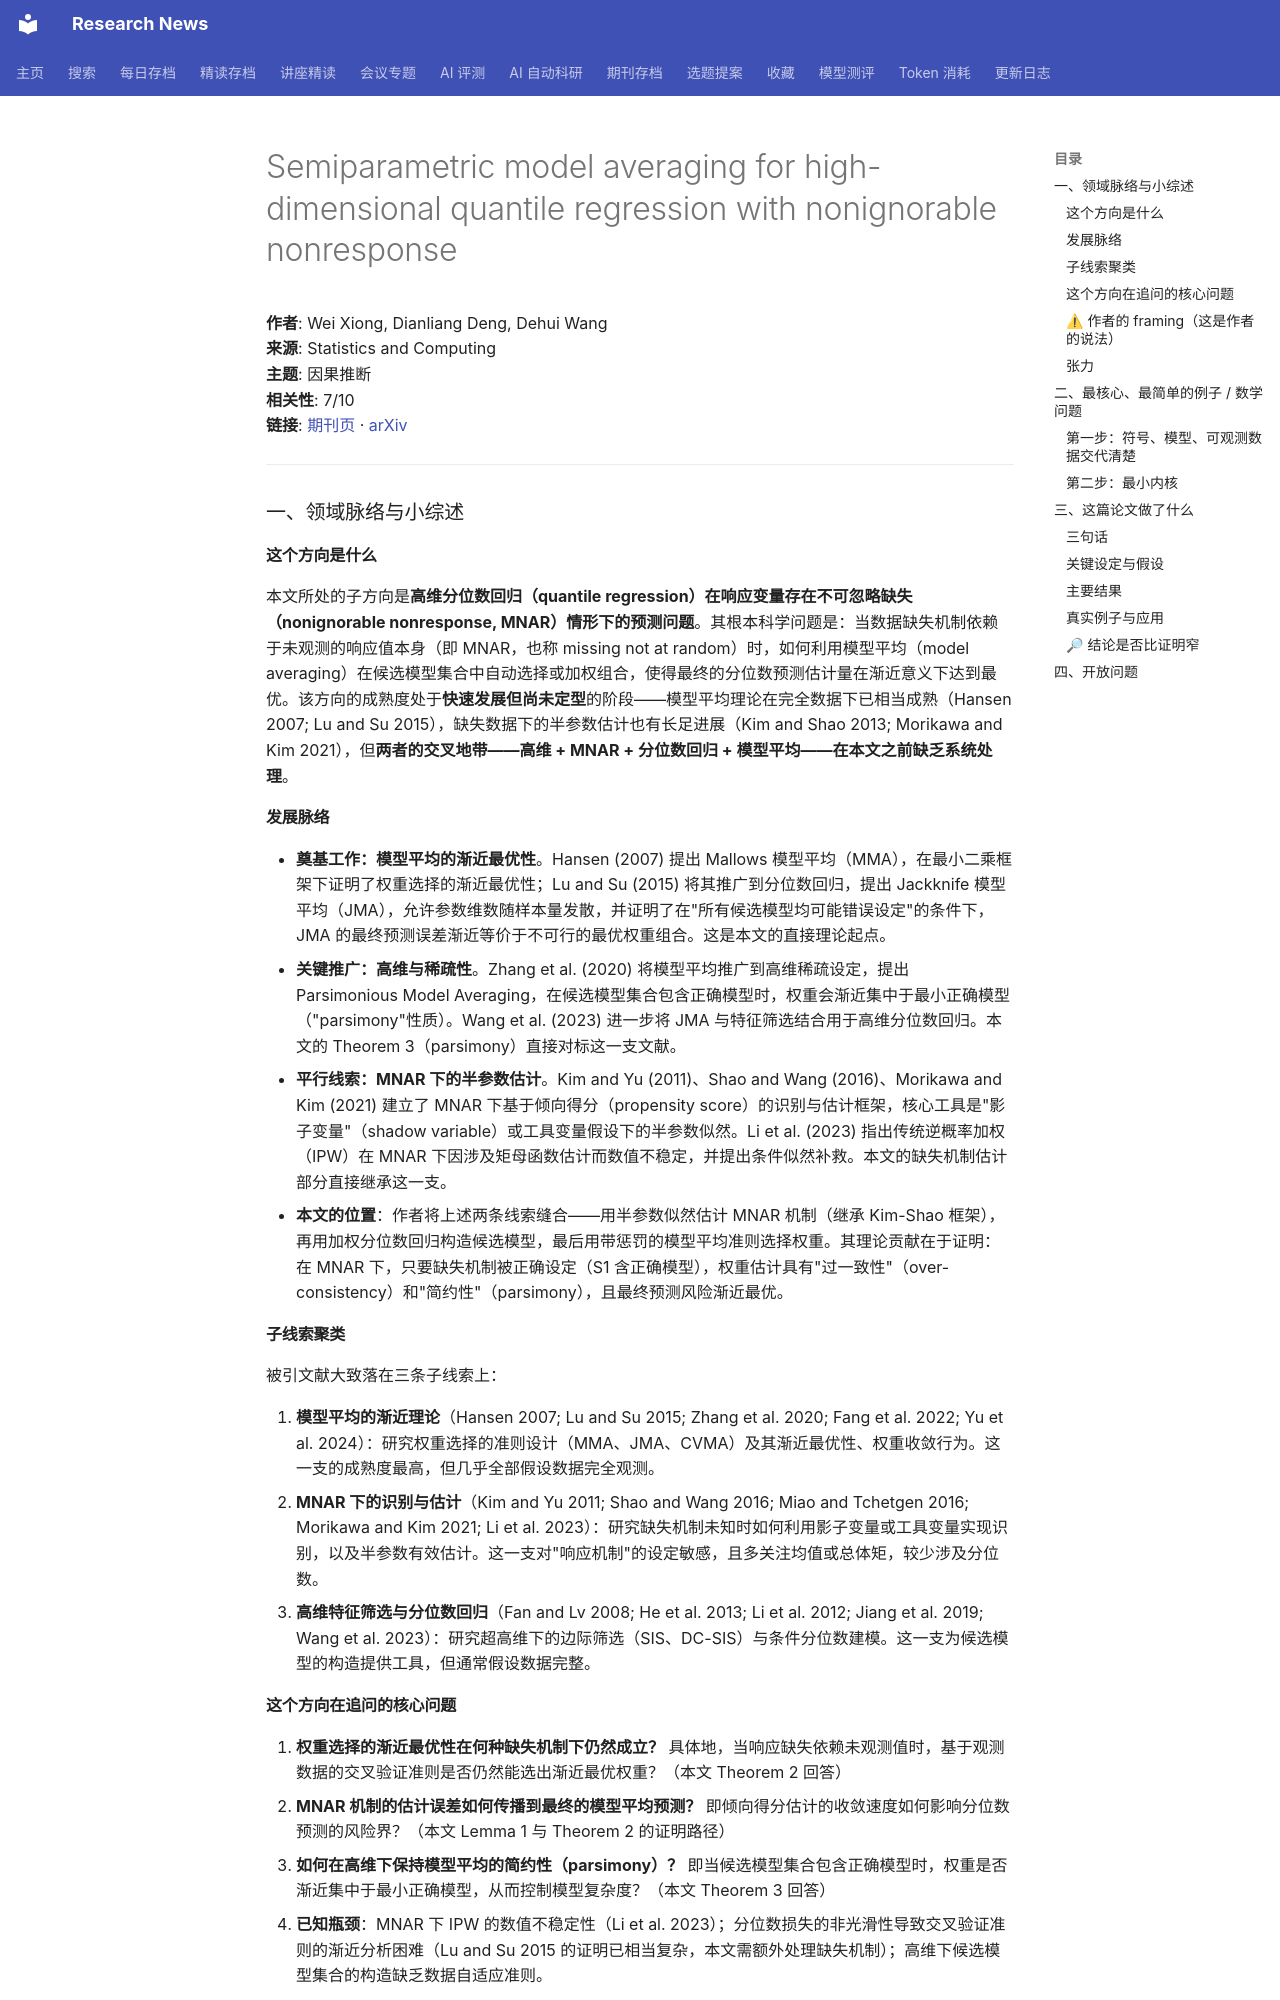

repository: cxy0714/research-news · page: deep_reads/2026-10-13-10.1007_s11222-026-10953-2/index.html · generator: mkdocs

# Semiparametric model averaging for high-dimensional quantile regression with nonignorable nonresponse

**作者**: Wei Xiong, Dianliang Deng, Dehui Wang  
**来源**: Statistics and Computing  
**主题**: 因果推断  
**相关性**: 7/10  
**链接**: [期刊页](https://doi.org/10.1007/s11222-026-10953-2) · [arXiv](https://arxiv.org/abs/2509.00464)

---

### 一、领域脉络与小综述

#### 这个方向是什么

本文所处的子方向是**高维分位数回归（quantile regression）在响应变量存在不可忽略缺失（nonignorable nonresponse, MNAR）情形下的预测问题**。其根本科学问题是：当数据缺失机制依赖于未观测的响应值本身（即 MNAR，也称 missing not at random）时，如何利用模型平均（model averaging）在候选模型集合中自动选择或加权组合，使得最终的分位数预测估计量在渐近意义下达到最优。该方向的成熟度处于**快速发展但尚未定型**的阶段——模型平均理论在完全数据下已相当成熟（Hansen 2007; Lu and Su 2015），缺失数据下的半参数估计也有长足进展（Kim and Shao 2013; Morikawa and Kim 2021），但**两者的交叉地带——高维 + MNAR + 分位数回归 + 模型平均——在本文之前缺乏系统处理**。

#### 发展脉络

- **奠基工作：模型平均的渐近最优性**。Hansen (2007) 提出 Mallows 模型平均（MMA），在最小二乘框架下证明了权重选择的渐近最优性；Lu and Su (2015) 将其推广到分位数回归，提出 Jackknife 模型平均（JMA），允许参数维数随样本量发散，并证明了在"所有候选模型均可能错误设定"的条件下，JMA 的最终预测误差渐近等价于不可行的最优权重组合。这是本文的直接理论起点。
- **关键推广：高维与稀疏性**。Zhang et al. (2020) 将模型平均推广到高维稀疏设定，提出 Parsimonious Model Averaging，在候选模型集合包含正确模型时，权重会渐近集中于最小正确模型（"parsimony"性质）。Wang et al. (2023) 进一步将 JMA 与特征筛选结合用于高维分位数回归。本文的 Theorem 3（parsimony）直接对标这一支文献。
- **平行线索：MNAR 下的半参数估计**。Kim and Yu (2011)、Shao and Wang (2016)、Morikawa and Kim (2021) 建立了 MNAR 下基于倾向得分（propensity score）的识别与估计框架，核心工具是"影子变量"（shadow variable）或工具变量假设下的半参数似然。Li et al. (2023) 指出传统逆概率加权（IPW）在 MNAR 下因涉及矩母函数估计而数值不稳定，并提出条件似然补救。本文的缺失机制估计部分直接继承这一支。
- **本文的位置**：作者将上述两条线索缝合——用半参数似然估计 MNAR 机制（继承 Kim-Shao 框架），再用加权分位数回归构造候选模型，最后用带惩罚的模型平均准则选择权重。其理论贡献在于证明：在 MNAR 下，只要缺失机制被正确设定（S1 含正确模型），权重估计具有"过一致性"（over-consistency）和"简约性"（parsimony），且最终预测风险渐近最优。

#### 子线索聚类

被引文献大致落在三条子线索上：

1. **模型平均的渐近理论**（Hansen 2007; Lu and Su 2015; Zhang et al. 2020; Fang et al. 2022; Yu et al. 2024）：研究权重选择的准则设计（MMA、JMA、CVMA）及其渐近最优性、权重收敛行为。这一支的成熟度最高，但几乎全部假设数据完全观测。
2. **MNAR 下的识别与估计**（Kim and Yu 2011; Shao and Wang 2016; Miao and Tchetgen 2016; Morikawa and Kim 2021; Li et al. 2023）：研究缺失机制未知时如何利用影子变量或工具变量实现识别，以及半参数有效估计。这一支对"响应机制"的设定敏感，且多关注均值或总体矩，较少涉及分位数。
3. **高维特征筛选与分位数回归**（Fan and Lv 2008; He et al. 2013; Li et al. 2012; Jiang et al. 2019; Wang et al. 2023）：研究超高维下的边际筛选（SIS、DC-SIS）与条件分位数建模。这一支为候选模型的构造提供工具，但通常假设数据完整。

#### 这个方向在追问的核心问题

1. **权重选择的渐近最优性在何种缺失机制下仍然成立？** 具体地，当响应缺失依赖未观测值时，基于观测数据的交叉验证准则是否仍然能选出渐近最优权重？（本文 Theorem 2 回答）
2. **MNAR 机制的估计误差如何传播到最终的模型平均预测？** 即倾向得分估计的收敛速度如何影响分位数预测的风险界？（本文 Lemma 1 与 Theorem 2 的证明路径）
3. **如何在高维下保持模型平均的简约性（parsimony）？** 即当候选模型集合包含正确模型时，权重是否渐近集中于最小正确模型，从而控制模型复杂度？（本文 Theorem 3 回答）
4. **已知瓶颈**：MNAR 下 IPW 的数值不稳定性（Li et al. 2023）；分位数损失的非光滑性导致交叉验证准则的渐近分析困难（Lu and Su 2015 的证明已相当复杂，本文需额外处理缺失机制）；高维下候选模型集合的构造缺乏数据自适应准则。
